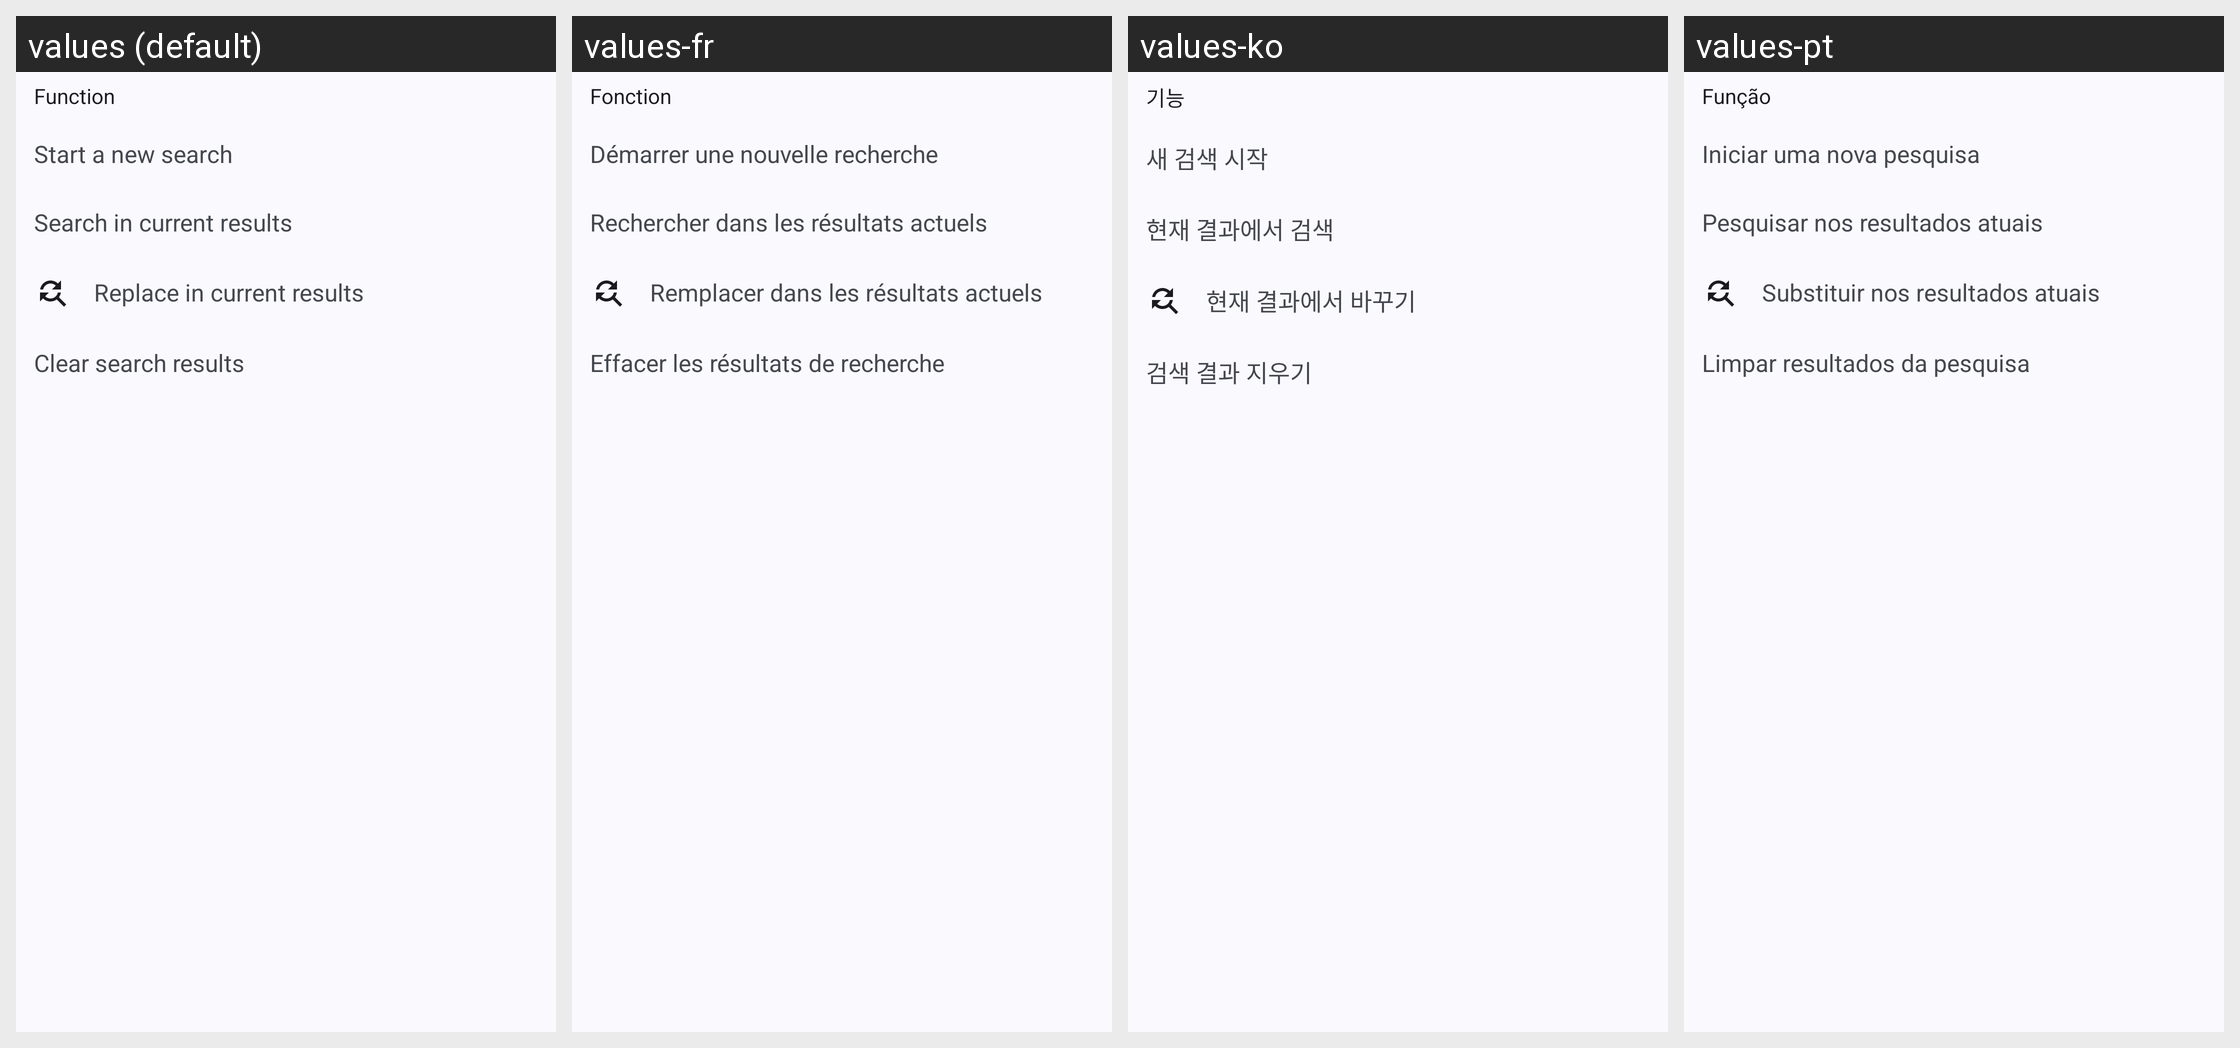

Translations of the strings shown on this Android screen, per locale in the grid:
Android screen res/layout/search_header.xml rendered under 4 locales, left to right: values (default), values-fr, values-ko, values-pt. Device: Nexus 5 (rendered at 1080×1920; each locale shown at half size, 540×960, under a caption strip naming it); theme Theme.MyApp.System.
Other locales in the repository, not shown: values-ar, values-de, values-es, values-fa, values-hi, values-in, values-it, values-ja, values-ru, values-th, values-tr, values-vi, values-zh-rCN.
Strings drawn on this screen, with the default value and each locale's value (text and hints the layout hard-codes, and strings that could not be matched under every locale, appear in the picture but are not listed):

function
  values: Function
  values-fr: Fonction
  values-ko: 기능
  values-pt: Função

start_new_search
  values: Start a new search
  values-fr: Démarrer une nouvelle recherche
  values-ko: 새 검색 시작
  values-pt: Iniciar uma nova pesquisa

search_curr
  values: Search in current results
  values-fr: Rechercher dans les résultats actuels
  values-ko: 현재 결과에서 검색
  values-pt: Pesquisar nos resultados atuais

rep_curr
  values: Replace in current results
  values-fr: Remplacer dans les résultats actuels
  values-ko: 현재 결과에서 바꾸기
  values-pt: Substituir nos resultados atuais

clear_search_results
  values: Clear search results
  values-fr: Effacer les résultats de recherche
  values-ko: 검색 결과 지우기
  values-pt: Limpar resultados da pesquisa
